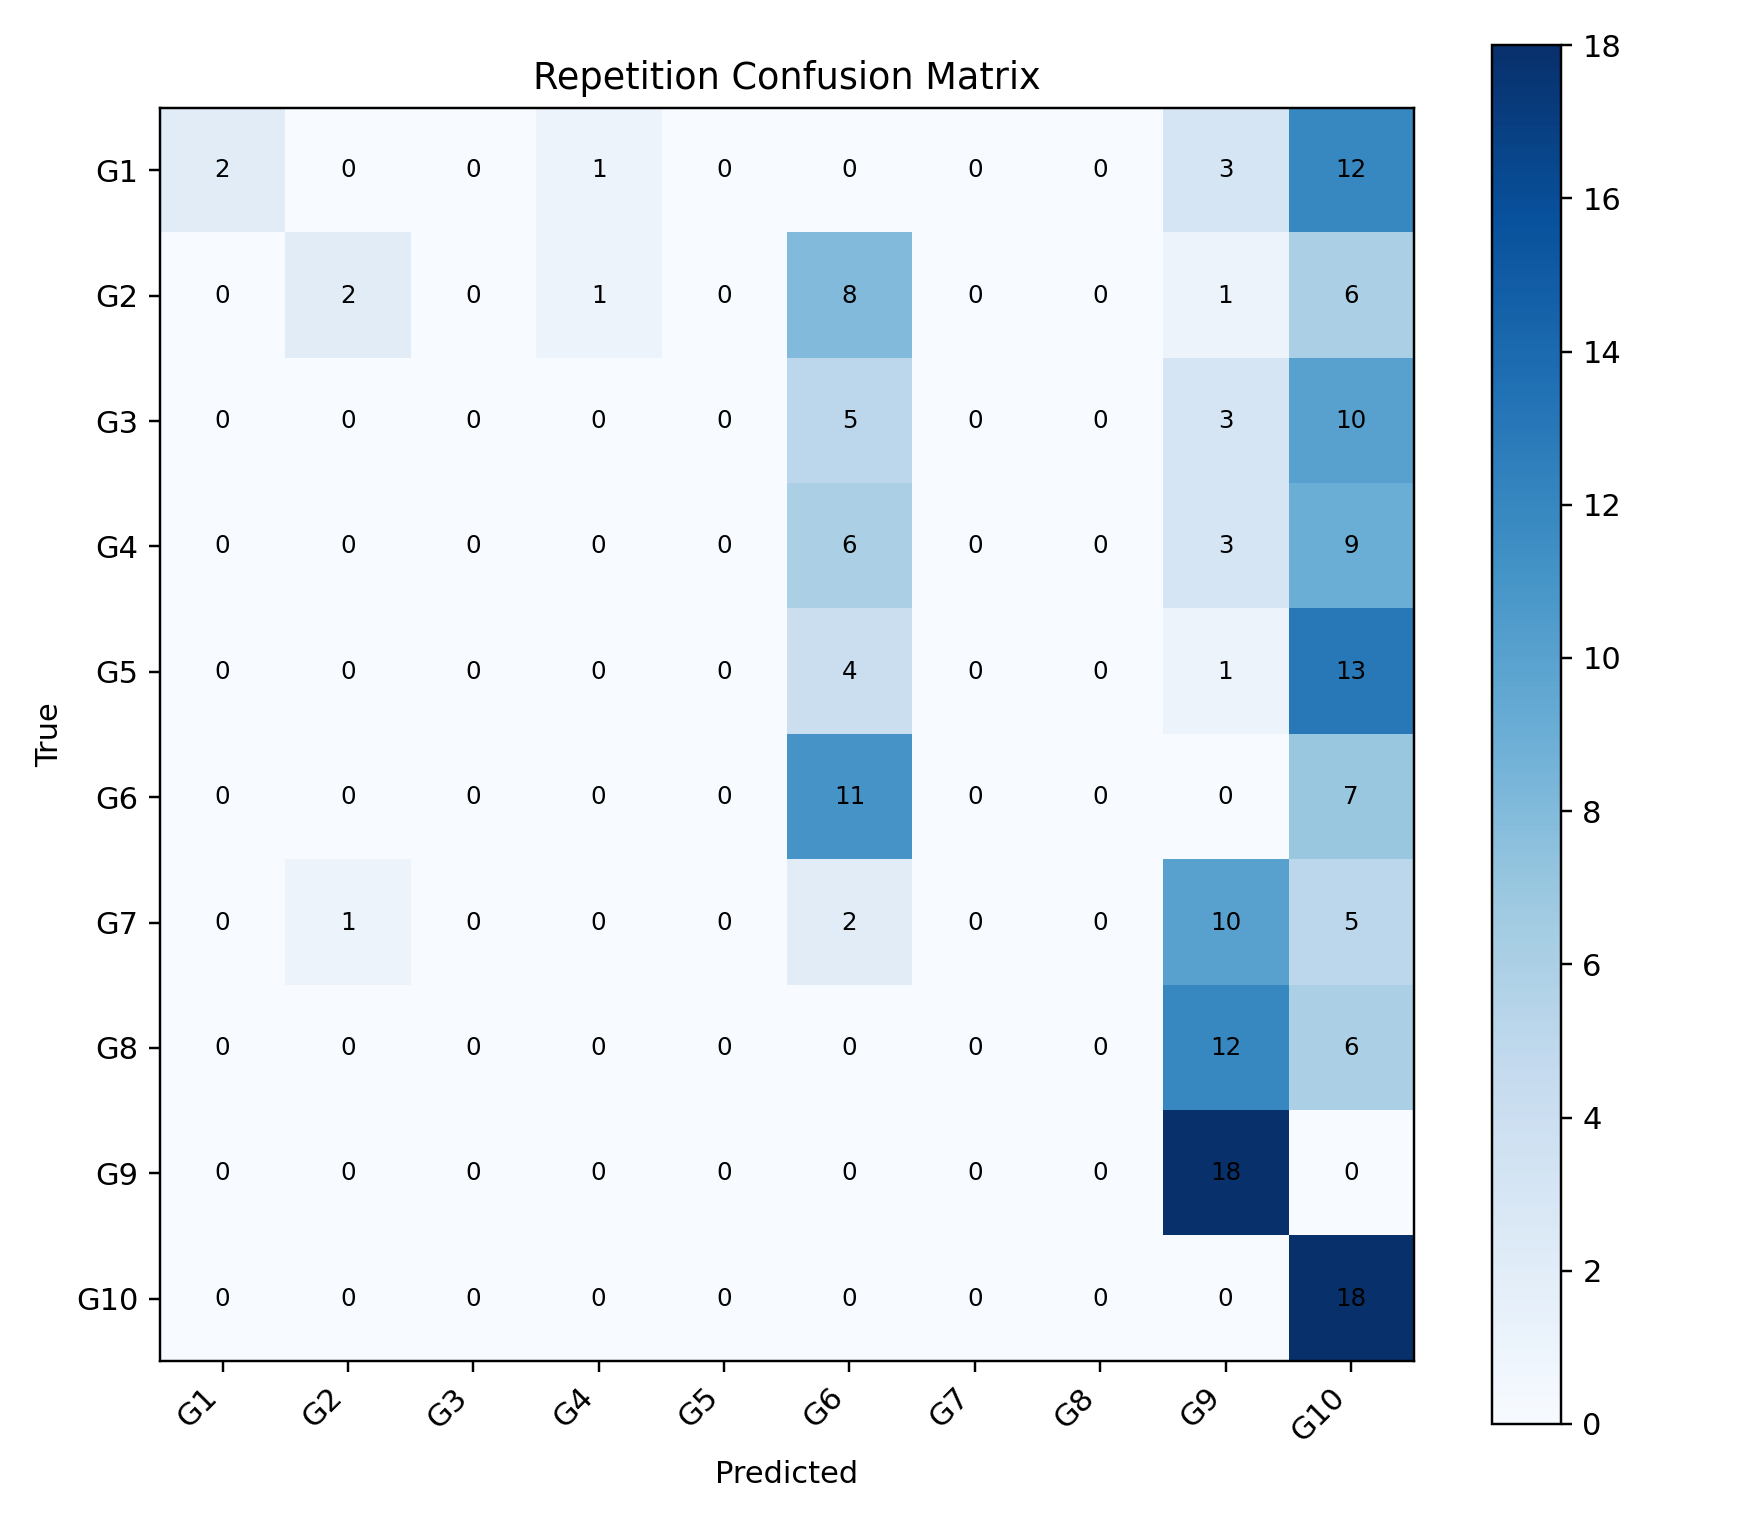

The data file committed next to this chart (first rows):
, G1, G2, G3, G4, G5, G6, G7, G8, G9, G10
G1, 2, 0, 0, 1, 0, 0, 0, 0, 3, 12
G2, 0, 2, 0, 1, 0, 8, 0, 0, 1, 6
G3, 0, 0, 0, 0, 0, 5, 0, 0, 3, 10
G4, 0, 0, 0, 0, 0, 6, 0, 0, 3, 9
G5, 0, 0, 0, 0, 0, 4, 0, 0, 1, 13
G6, 0, 0, 0, 0, 0, 11, 0, 0, 0, 7
G7, 0, 1, 0, 0, 0, 2, 0, 0, 10, 5
G8, 0, 0, 0, 0, 0, 0, 0, 0, 12, 6
G9, 0, 0, 0, 0, 0, 0, 0, 0, 18, 0
G10, 0, 0, 0, 0, 0, 0, 0, 0, 0, 18
